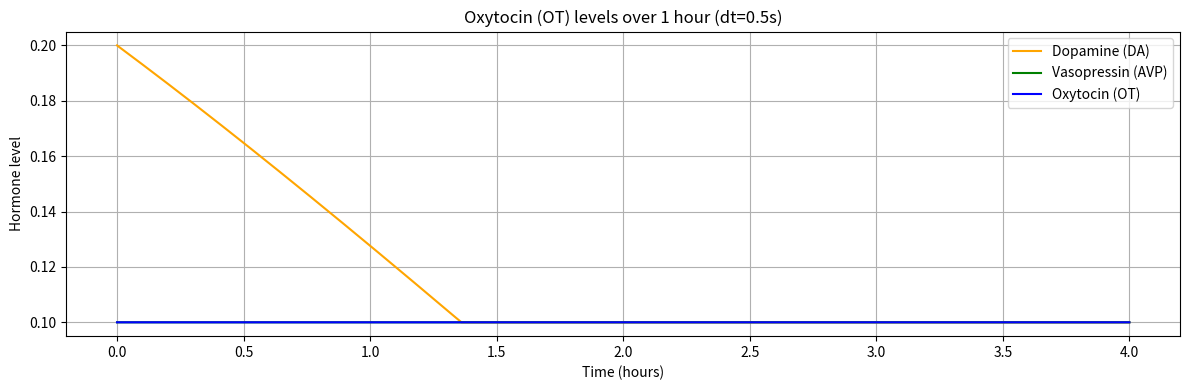

Recreate this plot in Python.
import numpy as np
import matplotlib.pyplot as plt

DT_paper = 0.5 # seconds; time step for update
HORMONE_MIN, HORMONE_MAX = 0.1, 1.0


class Hormone:
    def __init__(self, phase, amplitude=0.3, baseline=0.05):
        self.phase = float(phase)
        self.amplitude = float(amplitude)
        self.baseline = float(baseline)
        
    def circadian(self, t_hours):
        """Generate circadian hormonal signal at time t_hours."""
        signal = self.baseline + self.amplitude * np.cos(2 * np.pi * (t_hours - self.phase) / 24.0)
        signal = np.clip(signal, HORMONE_MIN, HORMONE_MAX)
        return signal
        
# Create multiple hormones
OT  = Hormone(phase=10, amplitude=0.3, baseline=0.05)
AVP = Hormone(phase=10, amplitude=0.3, baseline=0.05)
DA  = Hormone(phase=20, amplitude=0.3, baseline=0.05)

# plot_multiple_hormones_05s({"OT": OT, "AVP": AVP, "DA": DA}, duration_hours=24.0)

def second_to_circadian_hours(t_seconds):
    return (t_seconds / 3600.0 ) % 24.0

def hormone_levels_at_time(t_seconds):
    t_hours = second_to_circadian_hours(t_seconds)
    return {
        "OT": OT.circadian(t_hours),
        "AVP": AVP.circadian(t_hours),
        "DA": DA.circadian(t_hours)
    }
    
    
    
# plot hormone levels over 1 hour with 0.5s timestep
t_seconds = np.arange(0.0, 3600.0 * 24.0 - 1e-9, DT_paper)
t_hours = second_to_circadian_hours(t_seconds)
OT_levels = hormone_levels_at_time(t_seconds)['OT']
DA_levels = hormone_levels_at_time(t_seconds)['DA']
AVP_levels = hormone_levels_at_time(t_seconds)['AVP']
# OT_levels = OT.circadian(t_hours)

window = int(3600*4 // DT_paper)  # 1 hour window
print(window)
plt.figure(figsize=(12, 4))
plt.plot(t_hours[:window], DA_levels[:window], label='Dopamine (DA)', color='orange')
plt.plot(t_hours[:window], AVP_levels[:window], label='Vasopressin (AVP)', color='green')
plt.plot(t_hours[:window], OT_levels[:window], label='Oxytocin (OT)', color='blue')
plt.xlabel("Time (hours)")  
plt.ylabel("Hormone level")
plt.title(f"Oxytocin (OT) levels over 1 hour (dt={DT_paper}s)")
plt.grid(True)
plt.legend()
plt.tight_layout()
plt.show()

    
